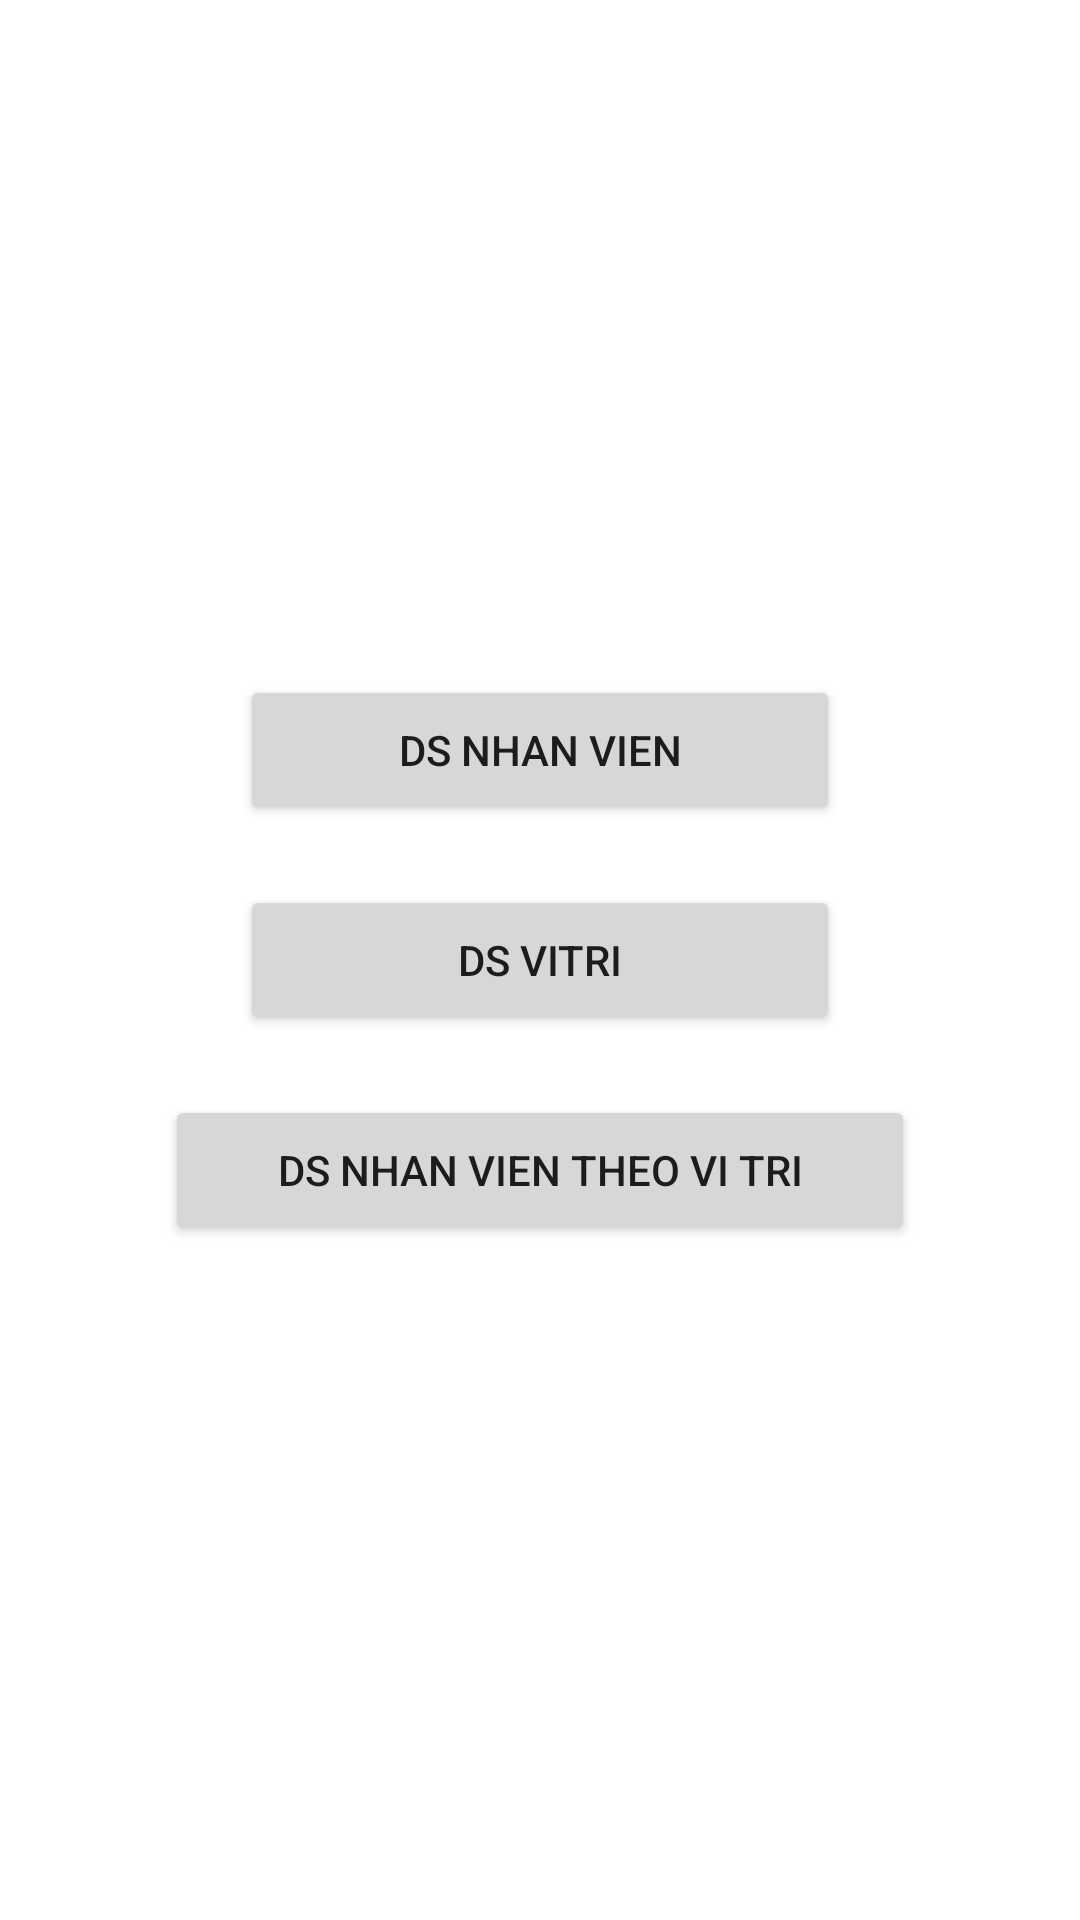

The Android layout XML behind this screen, and the referenced resources:
<!-- AndroidManifest.xml: application theme Theme.NhanVienSQLite -->
<!-- res/layout/activity_main.xml -->
<?xml version="1.0" encoding="utf-8"?>
<LinearLayout xmlns:android="http://schemas.android.com/apk/res/android"
    xmlns:app="http://schemas.android.com/apk/res-auto"
    xmlns:tools="http://schemas.android.com/tools"
    android:layout_width="match_parent"
    android:layout_height="match_parent"
    android:orientation="vertical"
    android:gravity="center"
    tools:context=".MainActivity">

    <Button
        android:layout_width="200dp"
        android:id="@+id/bt1"
        android:text="Ds Nhan Vien"
        android:layout_margin="10dp"
        android:layout_height="50dp"/>
    <Button
        android:layout_width="200dp"
        android:id="@+id/bt2"
        android:text="Ds ViTri"
        android:layout_margin="10dp"
        android:layout_height="50dp"/>
    <Button
        android:layout_width="250dp"
        android:id="@+id/bt3"
        android:text="Ds Nhan Vien theo Vi Tri"
        android:layout_margin="10dp"
        android:layout_height="50dp"/>



</LinearLayout>
<!-- resources referenced by this layout -->
<resources>
  <style name="Theme.NhanVienSQLite" parent="Theme.MaterialComponents.DayNight.DarkActionBar">
          
          <item name="colorPrimary">@color/purple_500</item>
          <item name="colorPrimaryVariant">@color/purple_700</item>
          <item name="colorOnPrimary">@color/white</item>
          
          <item name="colorSecondary">@color/teal_200</item>
          <item name="colorSecondaryVariant">@color/teal_700</item>
          <item name="colorOnSecondary">@color/black</item>
          
          <item name="android:statusBarColor" tools:targetApi="l">?attr/colorPrimaryVariant</item>
          
      </style>
  <!-- not gathered from this repository: default colours our renderer supplied (Android Studio template values) -->
  <color name="purple_500">#FF6200EE</color>
  <color name="purple_700">#FF3700B3</color>
  <color name="teal_200">#FF03DAC5</color>
  <color name="teal_700">#FF018786</color>
  <color name="black">#FF000000</color>
  <color name="white">#FFFFFFFF</color>
</resources>
